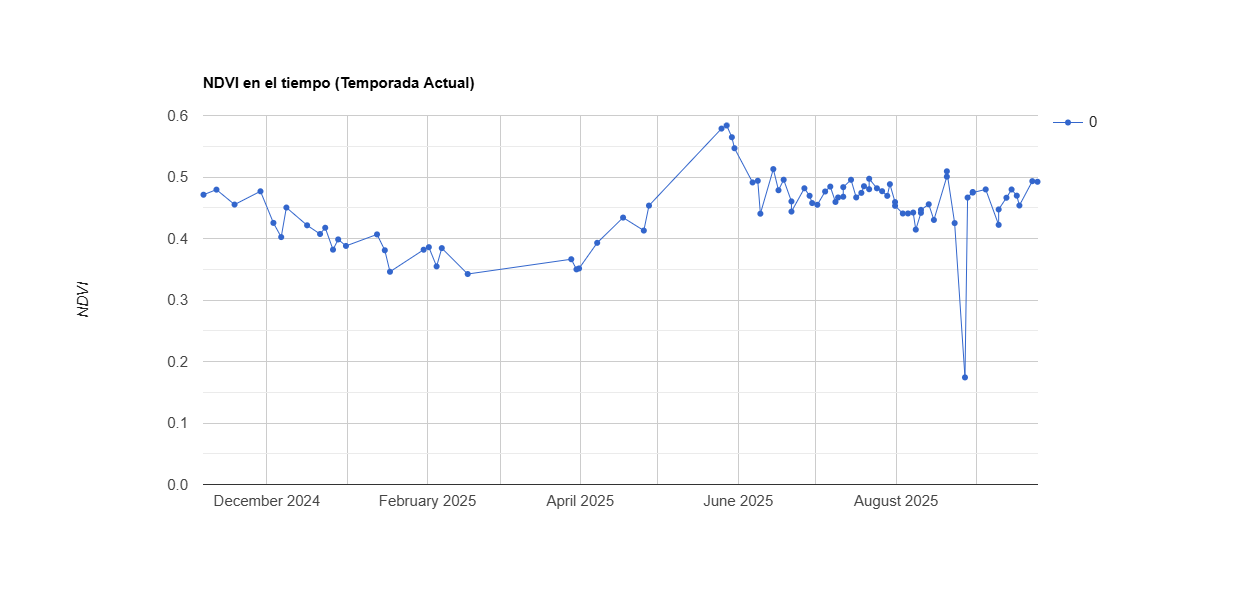

Values plotted in this chart, from the file beside it:
system:time_start, 0
Nov 6, 2024, 0.471
Nov 11, 2024, 0.479
Nov 18, 2024, 0.455
Nov 28, 2024, 0.477
Dec 3, 2024, 0.425
Dec 6, 2024, 0.402
Dec 8, 2024, 0.45
Dec 16, 2024, 0.421
Dec 21, 2024, 0.407
Dec 23, 2024, 0.417
Dec 26, 2024, 0.382
Dec 28, 2024, 0.399
Dec 31, 2024, 0.388
Jan 12, 2025, 0.407
Jan 15, 2025, 0.381
Jan 17, 2025, 0.346
Jan 30, 2025, 0.382
Feb 1, 2025, 0.386
Feb 4, 2025, 0.355
Feb 6, 2025, 0.384
Feb 16, 2025, 0.342
Mar 28, 2025, 0.366
Mar 30, 2025, 0.35
Mar 31, 2025, 0.351
Apr 7, 2025, 0.393
Apr 17, 2025, 0.434
Apr 25, 2025, 0.413
Apr 27, 2025, 0.454
May 25, 2025, 0.579
May 27, 2025, 0.584
May 29, 2025, 0.565
May 30, 2025, 0.547
Jun 6, 2025, 0.491
Jun 8, 2025, 0.494
Jun 9, 2025, 0.44
Jun 14, 2025, 0.513
Jun 16, 2025, 0.478
Jun 18, 2025, 0.496
Jun 21, 2025, 0.46
Jun 21, 2025, 0.444
Jun 26, 2025, 0.482
Jun 28, 2025, 0.469
Jun 29, 2025, 0.458
Jul 1, 2025, 0.455
Jul 4, 2025, 0.476
Jul 6, 2025, 0.484
Jul 8, 2025, 0.459
Jul 9, 2025, 0.467
Jul 11, 2025, 0.468
Jul 11, 2025, 0.483
Jul 14, 2025, 0.496
Jul 16, 2025, 0.467
Jul 18, 2025, 0.474
Jul 19, 2025, 0.485
Jul 21, 2025, 0.48
Jul 21, 2025, 0.497
Jul 24, 2025, 0.482
Jul 26, 2025, 0.477
Jul 28, 2025, 0.469
Jul 29, 2025, 0.488
... 26 more rows
